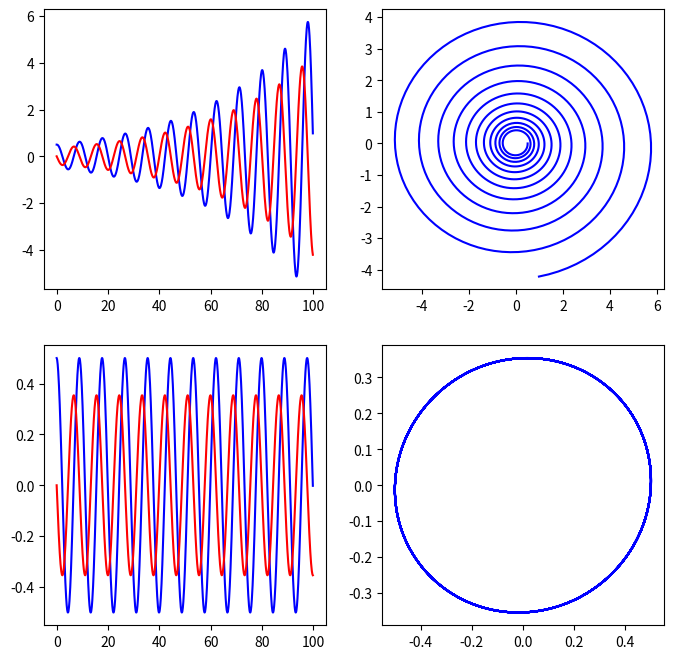

Python code for this plot:
#!/usr/bin/env python
# -*- coding: utf-8 -*-

import numpy as np             # numerical library
import matplotlib.pylab as plt # plot library

__package__ = "Harmonic oscillator"
__author__  = "Nico Curti"
__email__   = "nico.curti2@unibo.it"

Vx = lambda q, p : p
Vy = lambda q, p : -q

# Integrators
euler        = lambda q, p, dt, k : ( q + dt*Vx(q, p), p + dt*k*Vy(q, p) )
simplettic   = lambda q, p, dt, k : ( q + dt*Vx(q, p + dt*k*Vy(q, p)), p + dt*k*Vy(q, p))

if __name__ == '__main__':
  k  = .5
  it = 1000
  dt = .1
  q_eu, p_eu = np.empty(it), np.empty(it)
  q_eu[0], p_eu[0] = .5, 0 # initial conditions
  q_si, p_si = np.empty(it), np.empty(it)
  q_si[0], p_si[0] = .5, 0 # initial conditions

  for t in range(0, it-1):
    q_eu[t+1], p_eu[t+1] = euler(q_eu[t], p_eu[t], dt, k)
    q_si[t+1], p_si[t+1] = simplettic(q_si[t], p_si[t], dt, k)

  time = np.arange(0, it*dt, dt)
  fig, ((ax1, ax2), (ax3, ax4)) = plt.subplots(nrows=2, ncols=2, figsize=(8,8))
  ax1.plot(time, q_eu, 'b-', label="q euler")
  ax1.plot(time, p_eu, 'r-', label="p euler")
  ax2.plot(q_eu, p_eu, 'b-', label="phase space")

  ax3.plot(time, q_si, 'b-', label="q simplettic")
  ax3.plot(time, p_si, 'r-', label="p simplettic")
  ax4.plot(q_si, p_si, 'b-', label="phase space")

  plt.show()
